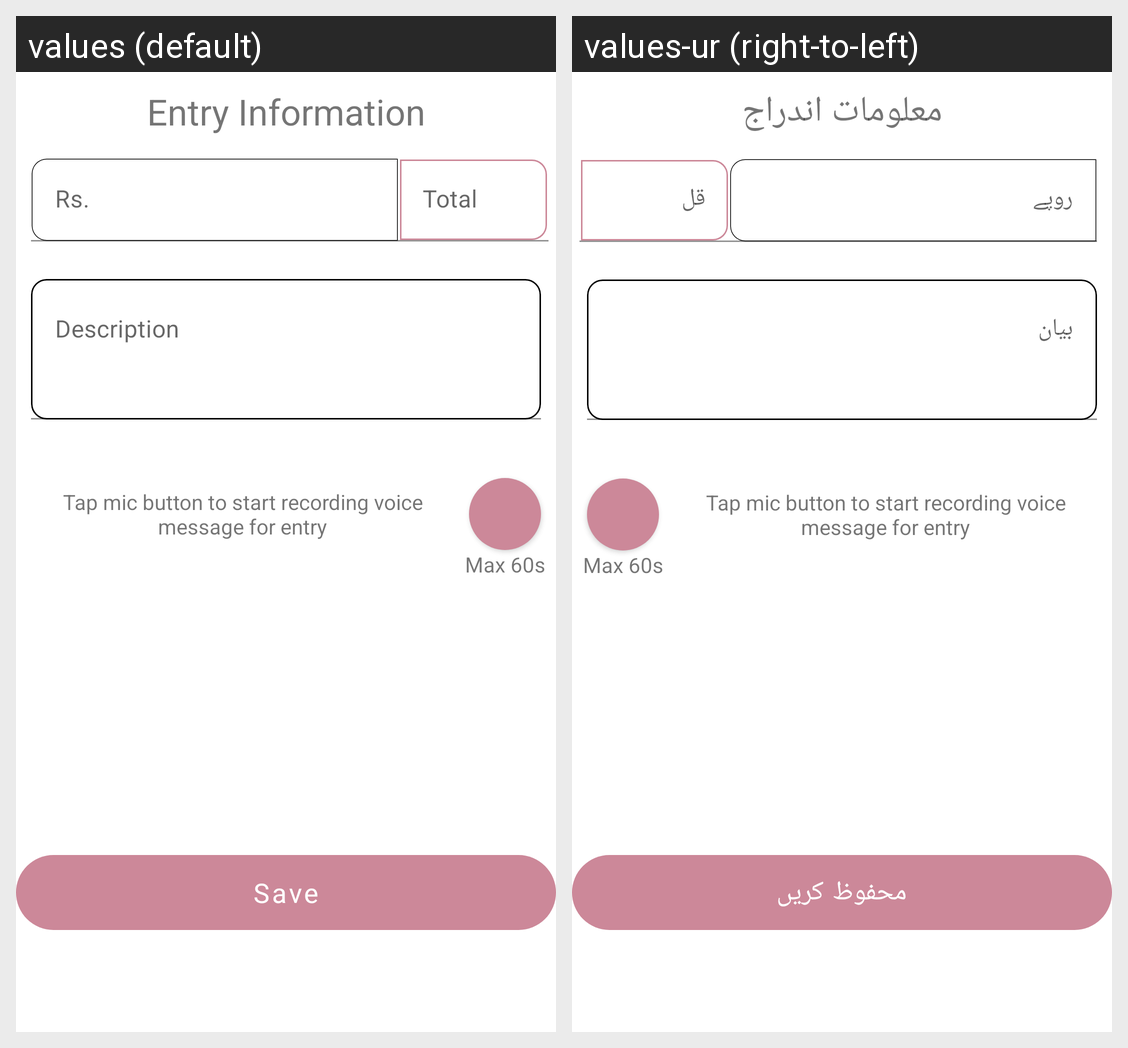

Locale-by-locale string values for the Android screen shown in this grid:
Android screen res/layout/fragment_add_new_entry_detail.xml rendered under 2 locales, left to right: values (default), values-ur (right-to-left). Device: Nexus 5 (rendered at 1080×1920; each locale shown at half size, 540×960, under a caption strip naming it); theme Theme.LedgerO.
Strings drawn on this screen, with the default value and each locale's value (text and hints the layout hard-codes, and strings that could not be matched under every locale, appear in the picture but are not listed):

new_entry_detail_title
  values: Entry Information
  values-ur: معلومات اندراج

add_new_entry_amount_hint
  values: Rs.
  values-ur: روپے

add_new_total_amount_hint
  values: Total
  values-ur: قل

add_new_entry_description_hint
  values: Description
  values-ur: بیان

tap_mic_button_to_start_recording_voice_message_for_entry
  values: Tap mic button to start recording voice message for entry
  values-ur: Tap mic button to start recording voice message for entry  [not translated; the default value is used]

max_60s
  values: Max 60s
  values-ur: Max 60s  [not translated; the default value is used]

add_new_entry_btn_text
  values: Save
  values-ur: محفوظ کریں
